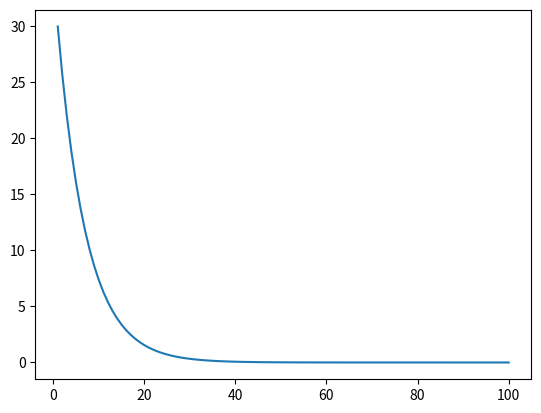

The script that saved this image:
import matplotlib.pyplot as plt

x = [1, 2, 3, 4]
y = [2, 4, 6, 8] 

# x1 -> x4, y1 -> y4
w = 4
loss = 0.0
learning_rate = 0.01
avg = []
epoch = 100

# w ------------> ?
# 30 epoch
for _ in range(epoch):
    slope_sum = 0
    loss = 0
    for x_train, y_train in zip(x,y):
        # X1 -> Y1
        
        # 현 W에 대한 X1의 예측값
        pred_val = w * x_train
        
        # 손실 값 (예측값 - 정답) +
        loss += (pred_val - y_train)**2
        
        slope_sum += x_train*(w*x_train - y_train)
    
    # w 업데이트 -> 경사 하강법
    w = w - learning_rate * (slope_sum / len(x))
        
    # 평균 -> cost 함수
    avg.append(loss/len(x))
   
print(f"W: {w}")

plt.plot([val for val in range(1, epoch + 1)], avg)
plt.show()